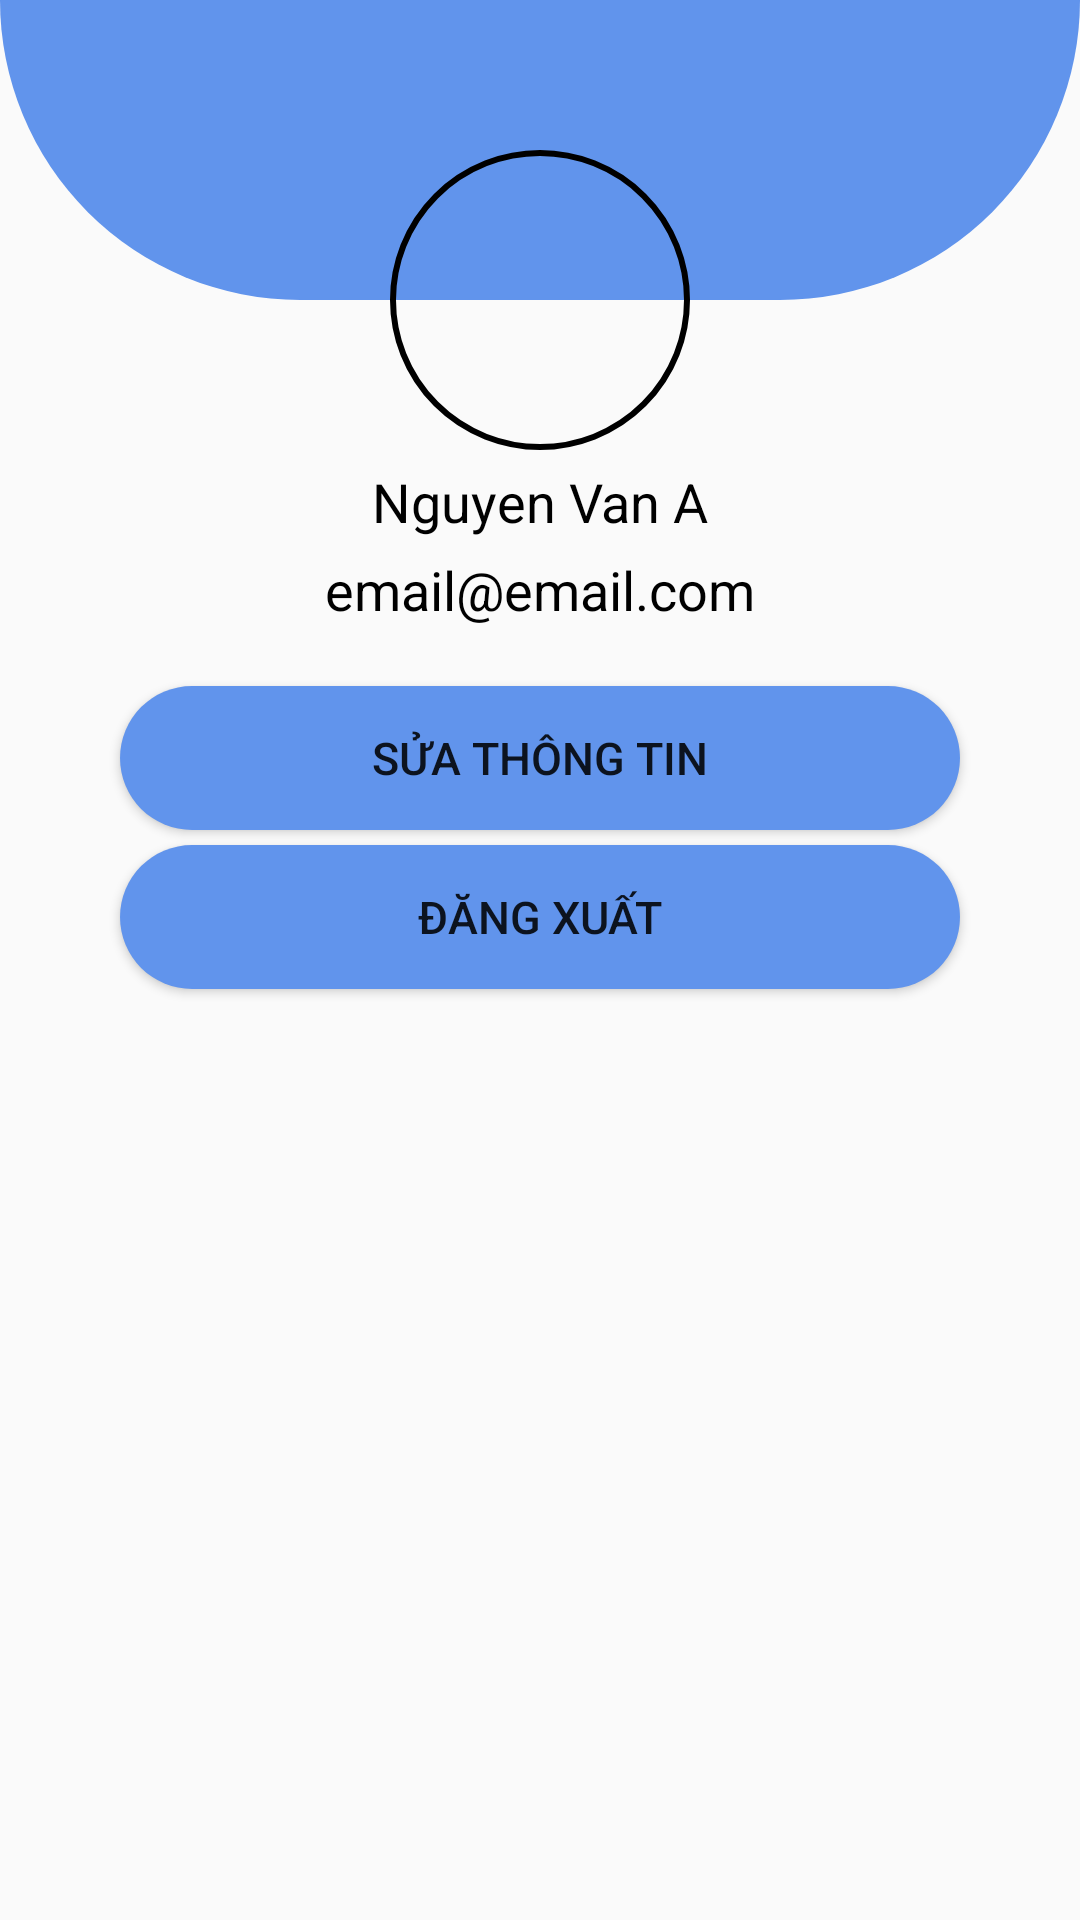

This screen was rendered from an Android layout file. Write that file and the resources it references.
<!-- AndroidManifest.xml: application theme Theme.QuanLyBenhAnDienTu -->
<!-- res/layout/fragment_patient_profile.xml -->
<?xml version="1.0" encoding="utf-8"?>
<FrameLayout xmlns:android="http://schemas.android.com/apk/res/android"
    xmlns:tools="http://schemas.android.com/tools"
    xmlns:app="http://schemas.android.com/apk/res-auto"
    android:layout_width="match_parent"
    android:layout_height="match_parent"
    tools:context=".PatientProfileFragment">
    <androidx.constraintlayout.widget.ConstraintLayout
        android:layout_width="match_parent"
        android:layout_height="match_parent">

        <ImageView
            android:id="@+id/imageView"
            android:layout_width="match_parent"
            android:layout_height="100dp"
            android:background="@drawable/home_background"
            app:layout_constraintEnd_toEndOf="parent"
            app:layout_constraintHorizontal_bias="0.0"
            app:layout_constraintStart_toStartOf="parent"
            app:layout_constraintTop_toTopOf="parent" />

        <ImageView
            android:id="@+id/user_image_patient_profile"
            android:layout_width="100dp"
            android:layout_height="100dp"
            android:background="@drawable/baseline_person_24"
            android:src="@drawable/circle"
            app:layout_constraintBottom_toBottomOf="@+id/imageView"
            app:layout_constraintEnd_toEndOf="parent"
            app:layout_constraintStart_toStartOf="parent"
            app:layout_constraintTop_toBottomOf="@+id/imageView" />

        <TextView
            android:id="@+id/name_patient_profile"
            android:layout_width="match_parent"
            android:layout_height="wrap_content"
            android:layout_marginTop="5dp"
            android:gravity="center"
            android:text="Nguyen Van A"
            android:textColor="@color/black"
            android:textSize="18sp"
            app:layout_constraintEnd_toEndOf="parent"
            app:layout_constraintStart_toStartOf="parent"
            app:layout_constraintTop_toBottomOf="@+id/user_image_patient_profile" />

        <TextView
            android:id="@+id/email_patient_profile"
            android:layout_width="match_parent"
            android:layout_height="wrap_content"
            android:layout_marginTop="5dp"
            android:gravity="center"
            android:text="@string/email"
            android:textColor="@color/black"
            android:textSize="18sp"
            app:layout_constraintEnd_toEndOf="parent"
            app:layout_constraintStart_toStartOf="parent"
            app:layout_constraintTop_toBottomOf="@+id/name_patient_profile" />

        <Button
            android:id="@+id/suaThongTin_patient_profile"
            android:layout_width="match_parent"
            android:layout_height="wrap_content"
            android:layout_marginTop="20dp"
            android:layout_marginLeft="40dp"
            android:layout_marginRight="40dp"
            android:background="@drawable/button"
            android:backgroundTint="@color/theme_color"
            android:text="Sửa thông tin"
            android:textSize="15sp"
            app:layout_constraintEnd_toEndOf="parent"
            app:layout_constraintStart_toStartOf="parent"
            app:layout_constraintTop_toBottomOf="@+id/email_patient_profile" />

        <Button
            android:id="@+id/dangXuat_patient_profile"
            android:layout_width="match_parent"
            android:layout_height="wrap_content"
            android:layout_marginTop="5dp"
            android:layout_marginLeft="40dp"
            android:layout_marginRight="40dp"
            android:background="@drawable/button"
            android:backgroundTint="@color/theme_color"
            android:text="Đăng Xuất"
            android:textSize="15sp"
            app:layout_constraintTop_toBottomOf="@+id/suaThongTin_patient_profile"/>

    </androidx.constraintlayout.widget.ConstraintLayout>

</FrameLayout>
<!-- resources referenced by this layout -->
<resources>
  <color name="black">#FF000000</color>
  <color name="theme_color">#6194EC</color>
      "
  <!-- drawable button (drawable) -->
  <?xml version="1.0" encoding="utf-8"?>
  <shape xmlns:android="http://schemas.android.com/apk/res/android">
      <gradient
          android:startColor="#B1B8BC"
          android:endColor="#B1B8BC"/>
      <corners
          android:radius="30dp"/>
  </shape>
  <!-- drawable circle (drawable) -->
  <?xml version="1.0" encoding="utf-8"?>
  <shape xmlns:android="http://schemas.android.com/apk/res/android">
      <stroke
          android:color="@color/black"
          android:width="2dp"/>
      <corners
          android:radius="300dp"/>
  </shape>
  <!-- drawable home_background (drawable) -->
  <?xml version="1.0" encoding="utf-8"?>
  <shape  xmlns:android="http://schemas.android.com/apk/res/android">>
      <solid
          android:color="#6194EC" />
      <corners
          android:bottomLeftRadius="150dp"
          android:bottomRightRadius="150dp" />
  </shape>
  <string name="email">email@email.com</string>
  <style name="Theme.QuanLyBenhAnDienTu" parent="Base.Theme.QuanLyBenhAnDienTu" />
  <style name="Base.Theme.QuanLyBenhAnDienTu" parent="Theme.AppCompat.Light.NoActionBar">
          
          
          <item name="colorPrimary">@color/theme_color</item>
      </style>
</resources>
